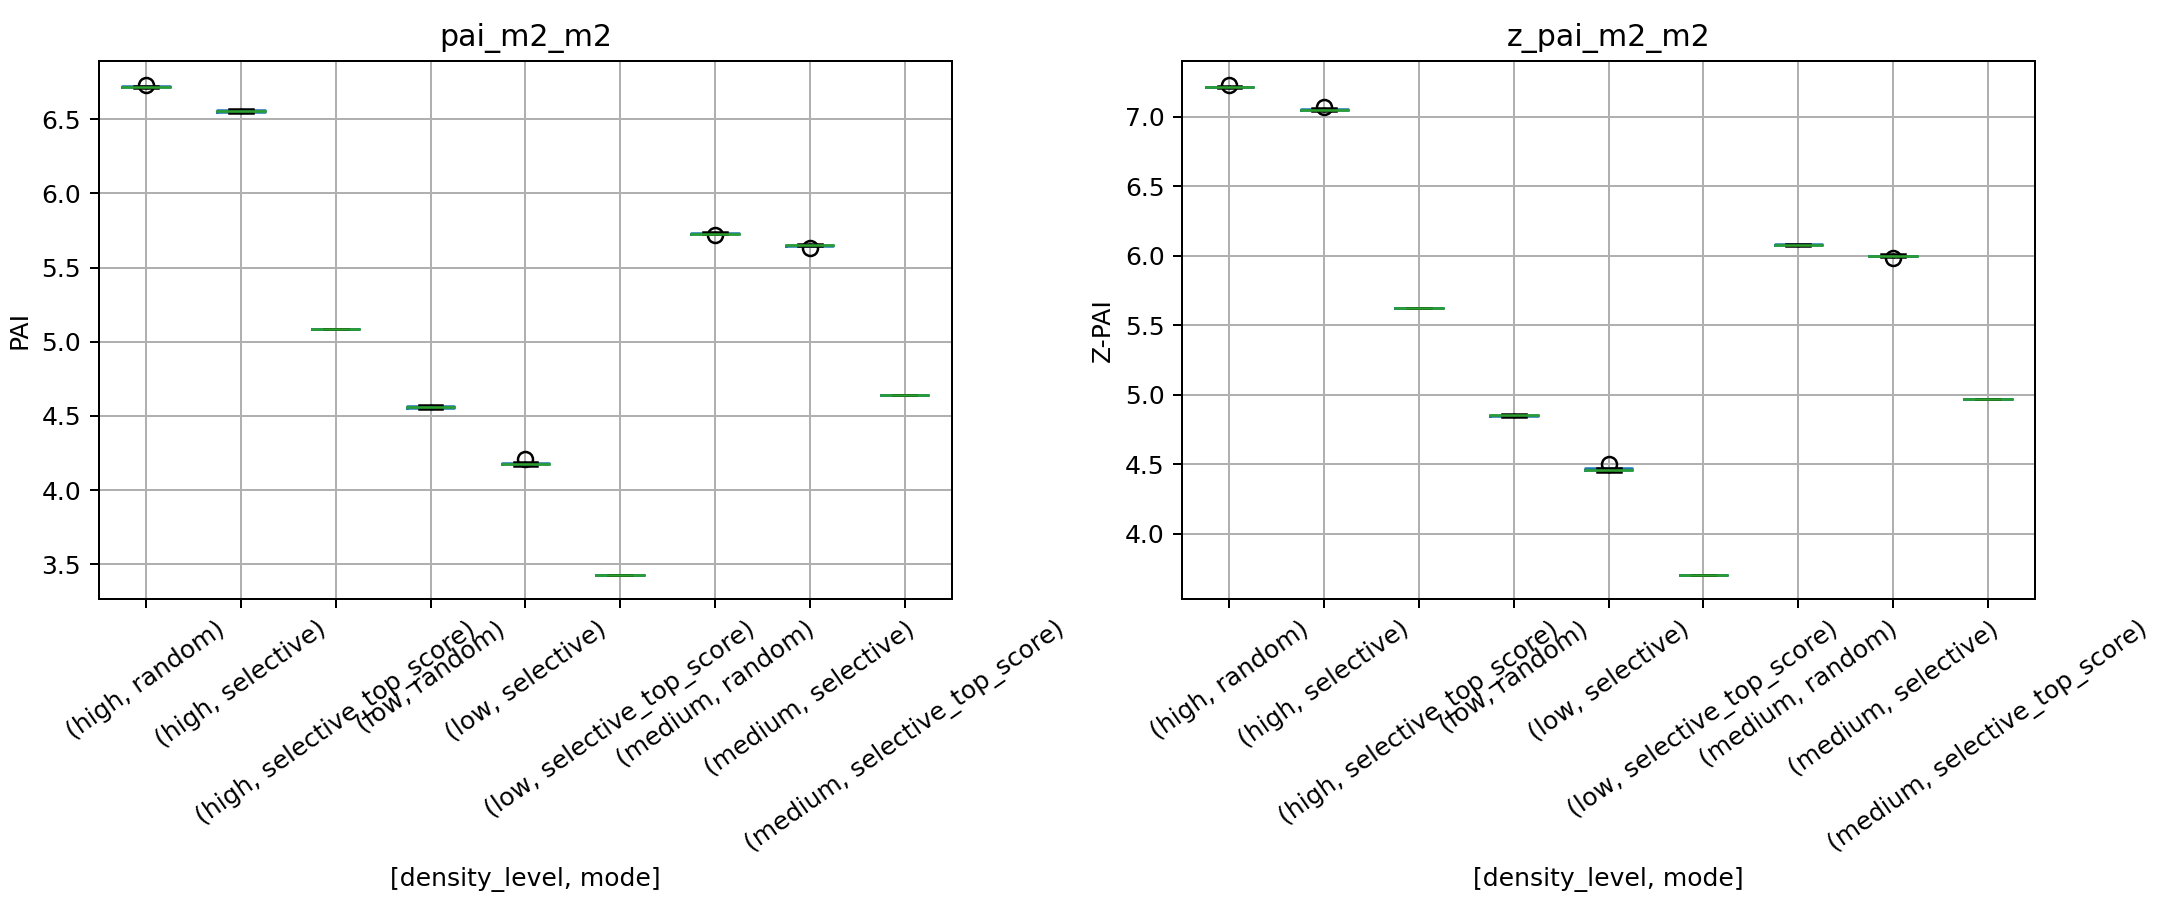

The file beside this chart, header and first rows:
density_level, pair_mean_pai, baseline_pai, baseline_z_pai, baseline_observed, poor_side, poor_observed, scan_number, side, mode, repeat, n_removed, removed_hit_fraction, removed_gap_fraction, removed_mean_chord_m, pai_m2_m2, z_pai_m2_m2
low, 3.794, 4.565, 4.855, 1073710, left, 779482, 1, right, random, 1, 294228, 0.4251, 0.5749, 0.7451, 4.547, 4.838
low, 3.794, 4.565, 4.855, 1073710, left, 779482, 1, right, random, 2, 294228, 0.4251, 0.5749, 0.7454, 4.557, 4.847
low, 3.794, 4.565, 4.855, 1073710, left, 779482, 1, right, random, 3, 294228, 0.428, 0.572, 0.7474, 4.564, 4.853
low, 3.794, 4.565, 4.855, 1073710, left, 779482, 1, right, random, 4, 294228, 0.4252, 0.5748, 0.7451, 4.562, 4.852
low, 3.794, 4.565, 4.855, 1073710, left, 779482, 1, right, random, 5, 294228, 0.4258, 0.5742, 0.7456, 4.555, 4.845
low, 3.794, 4.565, 4.855, 1073710, left, 779482, 1, right, random, 6, 294228, 0.4272, 0.5728, 0.7459, 4.55, 4.841
low, 3.794, 4.565, 4.855, 1073710, left, 779482, 1, right, random, 7, 294228, 0.4254, 0.5746, 0.746, 4.563, 4.853
low, 3.794, 4.565, 4.855, 1073710, left, 779482, 1, right, random, 8, 294228, 0.4259, 0.5741, 0.7467, 4.569, 4.86
low, 3.794, 4.565, 4.855, 1073710, left, 779482, 1, right, random, 9, 294228, 0.4263, 0.5737, 0.7462, 4.563, 4.854
low, 3.794, 4.565, 4.855, 1073710, left, 779482, 1, right, random, 10, 294228, 0.4262, 0.5738, 0.7471, 4.576, 4.863
low, 3.794, 4.565, 4.855, 1073710, left, 779482, 1, right, selective, 1, 294228, 0.6935, 0.3065, 0.9499, 4.209, 4.499
low, 3.794, 4.565, 4.855, 1073710, left, 779482, 1, right, selective, 2, 294228, 0.694, 0.306, 0.9507, 4.174, 4.458
low, 3.794, 4.565, 4.855, 1073710, left, 779482, 1, right, selective, 3, 294228, 0.6948, 0.3052, 0.9498, 4.182, 4.46
low, 3.794, 4.565, 4.855, 1073710, left, 779482, 1, right, selective, 4, 294228, 0.6943, 0.3057, 0.95, 4.182, 4.461
low, 3.794, 4.565, 4.855, 1073710, left, 779482, 1, right, selective, 5, 294228, 0.6942, 0.3058, 0.9499, 4.177, 4.465
low, 3.794, 4.565, 4.855, 1073710, left, 779482, 1, right, selective, 6, 294228, 0.6942, 0.3058, 0.95, 4.162, 4.447
low, 3.794, 4.565, 4.855, 1073710, left, 779482, 1, right, selective, 7, 294228, 0.6937, 0.3063, 0.9503, 4.185, 4.472
low, 3.794, 4.565, 4.855, 1073710, left, 779482, 1, right, selective, 8, 294228, 0.6939, 0.3061, 0.9503, 4.177, 4.461
low, 3.794, 4.565, 4.855, 1073710, left, 779482, 1, right, selective, 9, 294228, 0.6927, 0.3073, 0.9491, 4.164, 4.448
low, 3.794, 4.565, 4.855, 1073710, left, 779482, 1, right, selective, 10, 294228, 0.694, 0.306, 0.9503, 4.189, 4.474
low, 3.794, 4.565, 4.855, 1073710, left, 779482, 1, right, selective_top_score, 1, 294228, 0.8829, 0.1171, 1.016, 3.429, 3.704
medium, 5.26, 5.728, 6.076, 1023058, left, 979959, 5, right, random, 1, 43099, 0.4547, 0.5453, 0.7693, 5.733, 6.082
medium, 5.26, 5.728, 6.076, 1023058, left, 979959, 5, right, random, 2, 43099, 0.4535, 0.5465, 0.773, 5.738, 6.086
medium, 5.26, 5.728, 6.076, 1023058, left, 979959, 5, right, random, 3, 43099, 0.4544, 0.5456, 0.7693, 5.73, 6.078
medium, 5.26, 5.728, 6.076, 1023058, left, 979959, 5, right, random, 4, 43099, 0.4485, 0.5515, 0.7664, 5.728, 6.077
medium, 5.26, 5.728, 6.076, 1023058, left, 979959, 5, right, random, 5, 43099, 0.4524, 0.5476, 0.7661, 5.724, 6.071
medium, 5.26, 5.728, 6.076, 1023058, left, 979959, 5, right, random, 6, 43099, 0.4528, 0.5472, 0.7692, 5.736, 6.084
medium, 5.26, 5.728, 6.076, 1023058, left, 979959, 5, right, random, 7, 43099, 0.4543, 0.5457, 0.7717, 5.727, 6.074
medium, 5.26, 5.728, 6.076, 1023058, left, 979959, 5, right, random, 8, 43099, 0.4536, 0.5464, 0.7669, 5.72, 6.069
medium, 5.26, 5.728, 6.076, 1023058, left, 979959, 5, right, random, 9, 43099, 0.4544, 0.5456, 0.7704, 5.728, 6.078
medium, 5.26, 5.728, 6.076, 1023058, left, 979959, 5, right, random, 10, 43099, 0.4536, 0.5464, 0.7712, 5.727, 6.075
medium, 5.26, 5.728, 6.076, 1023058, left, 979959, 5, right, selective, 1, 43099, 0.7783, 0.2217, 0.9737, 5.651, 5.998
medium, 5.26, 5.728, 6.076, 1023058, left, 979959, 5, right, selective, 2, 43099, 0.7794, 0.2206, 0.9733, 5.647, 5.997
medium, 5.26, 5.728, 6.076, 1023058, left, 979959, 5, right, selective, 3, 43099, 0.7785, 0.2215, 0.9696, 5.632, 5.982
medium, 5.26, 5.728, 6.076, 1023058, left, 979959, 5, right, selective, 4, 43099, 0.7798, 0.2202, 0.9684, 5.642, 5.993
medium, 5.26, 5.728, 6.076, 1023058, left, 979959, 5, right, selective, 5, 43099, 0.7757, 0.2243, 0.9732, 5.646, 5.996
medium, 5.26, 5.728, 6.076, 1023058, left, 979959, 5, right, selective, 6, 43099, 0.7745, 0.2255, 0.9732, 5.654, 6.003
medium, 5.26, 5.728, 6.076, 1023058, left, 979959, 5, right, selective, 7, 43099, 0.7754, 0.2246, 0.9707, 5.656, 6.009
medium, 5.26, 5.728, 6.076, 1023058, left, 979959, 5, right, selective, 8, 43099, 0.7719, 0.2281, 0.9697, 5.651, 6.001
medium, 5.26, 5.728, 6.076, 1023058, left, 979959, 5, right, selective, 9, 43099, 0.7765, 0.2235, 0.9707, 5.649, 5.997
medium, 5.26, 5.728, 6.076, 1023058, left, 979959, 5, right, selective, 10, 43099, 0.7777, 0.2223, 0.9749, 5.651, 6.001
medium, 5.26, 5.728, 6.076, 1023058, left, 979959, 5, right, selective_top_score, 1, 43099, 0.9376, 0.06241, 0.4792, 4.643, 4.969
high, 5.686, 6.718, 7.214, 1214245, right, 1129367, 4, left, random, 1, 84878, 0.4523, 0.5477, 0.7561, 6.707, 7.204
high, 5.686, 6.718, 7.214, 1214245, right, 1129367, 4, left, random, 2, 84878, 0.4532, 0.5468, 0.7568, 6.724, 7.218
high, 5.686, 6.718, 7.214, 1214245, right, 1129367, 4, left, random, 3, 84878, 0.4514, 0.5486, 0.757, 6.713, 7.213
high, 5.686, 6.718, 7.214, 1214245, right, 1129367, 4, left, random, 4, 84878, 0.4499, 0.5501, 0.7541, 6.718, 7.217
high, 5.686, 6.718, 7.214, 1214245, right, 1129367, 4, left, random, 5, 84878, 0.4519, 0.5481, 0.7555, 6.718, 7.216
high, 5.686, 6.718, 7.214, 1214245, right, 1129367, 4, left, random, 6, 84878, 0.4524, 0.5476, 0.7574, 6.714, 7.212
high, 5.686, 6.718, 7.214, 1214245, right, 1129367, 4, left, random, 7, 84878, 0.4529, 0.5471, 0.7584, 6.717, 7.217
high, 5.686, 6.718, 7.214, 1214245, right, 1129367, 4, left, random, 8, 84878, 0.45, 0.55, 0.7573, 6.73, 7.228
high, 5.686, 6.718, 7.214, 1214245, right, 1129367, 4, left, random, 9, 84878, 0.4502, 0.5498, 0.7564, 6.72, 7.215
high, 5.686, 6.718, 7.214, 1214245, right, 1129367, 4, left, random, 10, 84878, 0.4516, 0.5484, 0.7561, 6.714, 7.212
high, 5.686, 6.718, 7.214, 1214245, right, 1129367, 4, left, selective, 1, 84878, 0.8399, 0.1601, 0.9698, 6.567, 7.066
high, 5.686, 6.718, 7.214, 1214245, right, 1129367, 4, left, selective, 2, 84878, 0.8393, 0.1607, 0.9689, 6.561, 7.063
high, 5.686, 6.718, 7.214, 1214245, right, 1129367, 4, left, selective, 3, 84878, 0.8377, 0.1623, 0.9693, 6.548, 7.048
high, 5.686, 6.718, 7.214, 1214245, right, 1129367, 4, left, selective, 4, 84878, 0.8398, 0.1602, 0.9685, 6.56, 7.055
high, 5.686, 6.718, 7.214, 1214245, right, 1129367, 4, left, selective, 5, 84878, 0.8396, 0.1604, 0.9677, 6.541, 7.046
high, 5.686, 6.718, 7.214, 1214245, right, 1129367, 4, left, selective, 6, 84878, 0.839, 0.161, 0.9672, 6.551, 7.047
high, 5.686, 6.718, 7.214, 1214245, right, 1129367, 4, left, selective, 7, 84878, 0.8396, 0.1604, 0.9678, 6.539, 7.041
high, 5.686, 6.718, 7.214, 1214245, right, 1129367, 4, left, selective, 8, 84878, 0.8406, 0.1594, 0.9682, 6.557, 7.049
... 3 more rows
